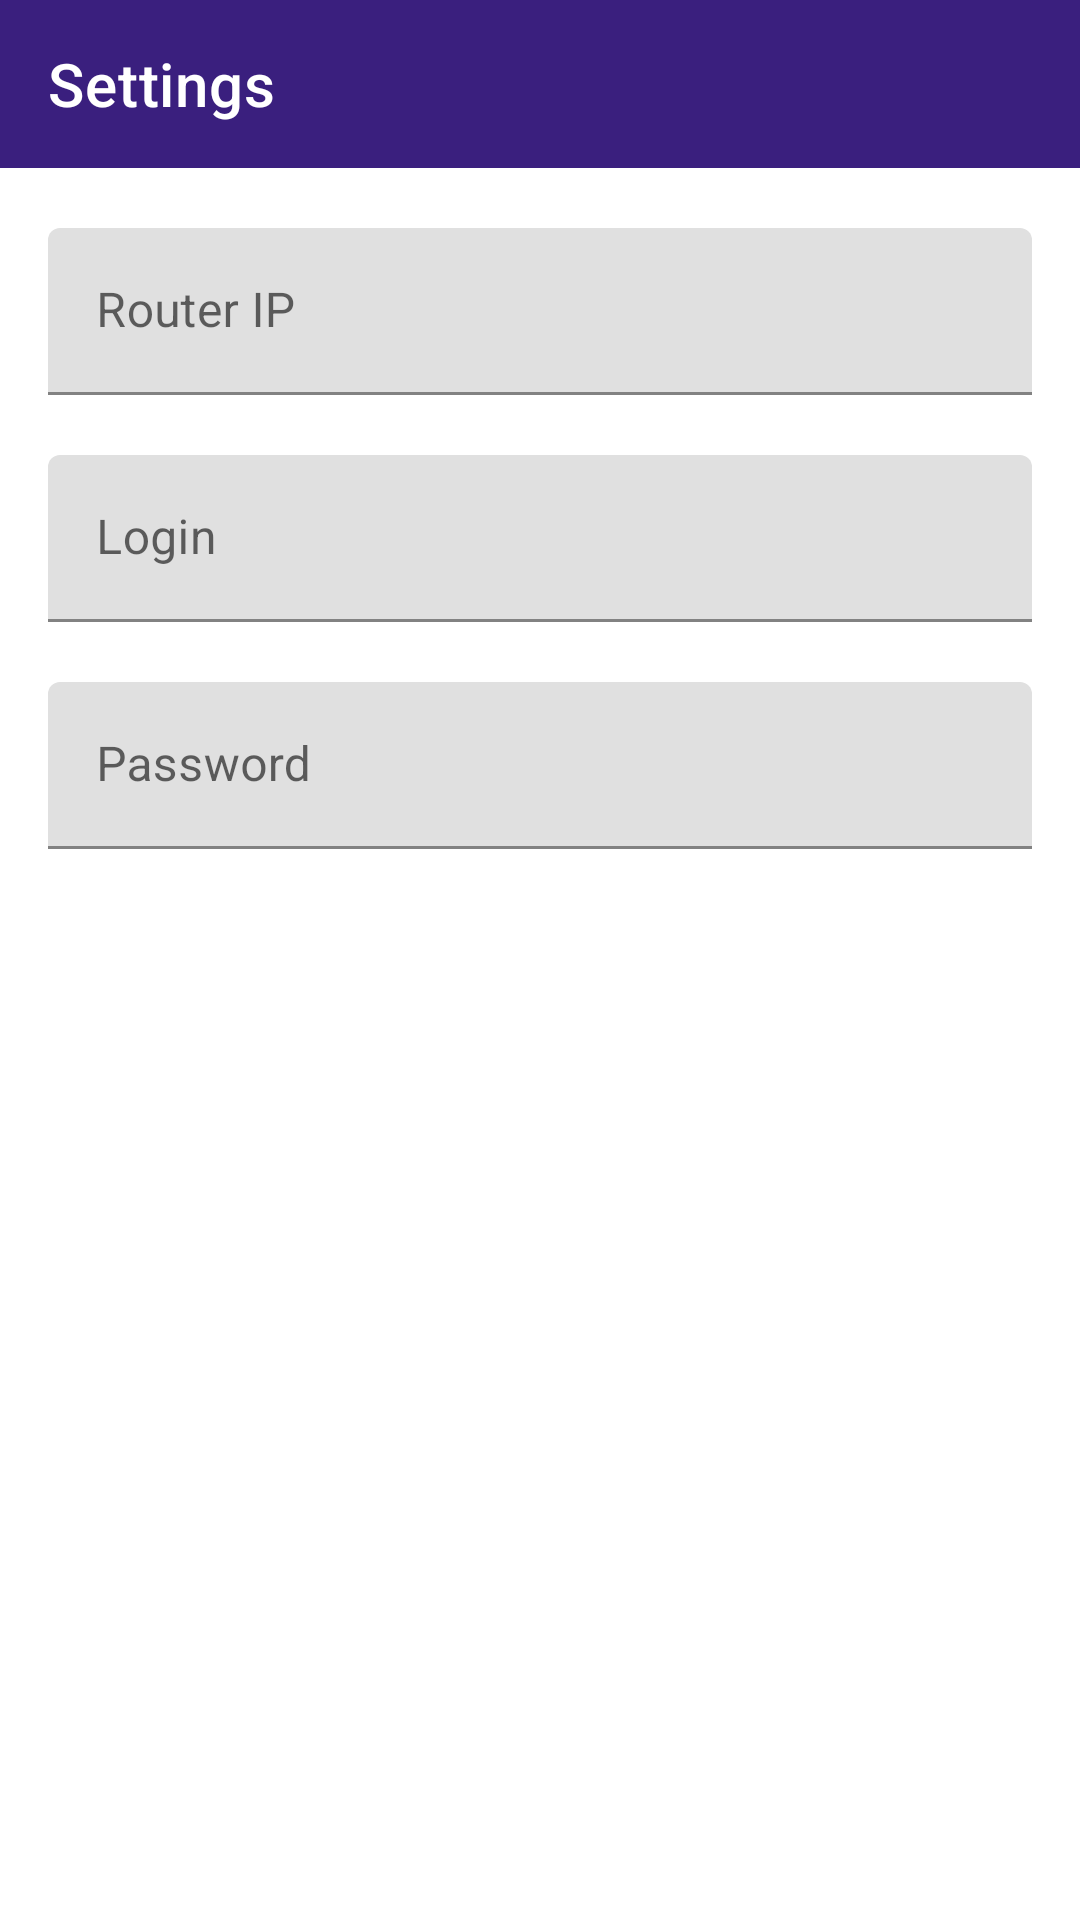

Layout XML and referenced resources for this Android screen:
<!-- AndroidManifest.xml: application theme AppTheme -->
<!-- res/layout/fragment_settings.xml -->
<?xml version="1.0" encoding="utf-8"?>
<layout xmlns:android="http://schemas.android.com/apk/res/android"
    xmlns:app="http://schemas.android.com/apk/res-auto">

    <data>

        <variable
            name="viewModel"
            type="me.fb.ng.ctrl.ui.settings.SettingsViewModel" />
    </data>

    <androidx.constraintlayout.widget.ConstraintLayout
        android:layout_width="match_parent"
        android:layout_height="match_parent">

        <com.google.android.material.appbar.AppBarLayout
            android:id="@+id/appbar"
            android:layout_width="match_parent"
            android:layout_height="wrap_content"
            app:layout_constraintTop_toTopOf="parent"
            app:layout_constraintStart_toStartOf="parent"
            app:layout_constraintEnd_toEndOf="parent"
            android:theme="@style/AppTheme.AppBarOverlay">

            <androidx.appcompat.widget.Toolbar
                android:id="@+id/toolbar"
                android:layout_width="match_parent"
                android:layout_height="wrap_content"
                app:navigationIcon="@drawable/ic_back"
                app:title="@string/settings_title" />

        </com.google.android.material.appbar.AppBarLayout>

        <LinearLayout
            android:layout_width="match_parent"
            android:layout_height="0dp"
            app:layout_constraintTop_toBottomOf="@id/appbar"
            app:layout_constraintStart_toStartOf="parent"
            app:layout_constraintEnd_toEndOf="parent"
            android:orientation="vertical">

            <com.google.android.material.textfield.TextInputLayout
                android:id="@+id/layoutIp"
                android:layout_width="match_parent"
                android:layout_height="wrap_content"
                app:layout_constraintTop_toBottomOf="@id/layoutLogin"
                app:layout_constraintStart_toStartOf="parent"
                app:layout_constraintEnd_toEndOf="parent"
                android:layout_marginTop="@dimen/margin_vertical_double"
                android:layout_marginStart="@dimen/margin_horizontal_normal"
                android:layout_marginEnd="@dimen/margin_horizontal_normal">

                <com.google.android.material.textfield.TextInputEditText
                    android:layout_width="match_parent"
                    android:layout_height="wrap_content"
                    android:hint="@string/settings_hint_ip" />

            </com.google.android.material.textfield.TextInputLayout>

            <com.google.android.material.textfield.TextInputLayout
                android:id="@+id/layoutLogin"
                android:layout_width="match_parent"
                android:layout_height="wrap_content"
                app:layout_constraintTop_toTopOf="parent"
                app:layout_constraintStart_toStartOf="parent"
                app:layout_constraintEnd_toEndOf="parent"
                android:layout_marginTop="@dimen/margin_vertical_double"
                android:layout_marginStart="@dimen/margin_horizontal_normal"
                android:layout_marginEnd="@dimen/margin_horizontal_normal">

                <com.google.android.material.textfield.TextInputEditText
                    android:layout_width="match_parent"
                    android:layout_height="wrap_content"
                    android:hint="@string/settings_hint_login" />

            </com.google.android.material.textfield.TextInputLayout>

            <com.google.android.material.textfield.TextInputLayout
                android:id="@+id/layoutPassword"
                android:layout_width="match_parent"
                android:layout_height="wrap_content"
                app:layout_constraintTop_toBottomOf="@id/layoutLogin"
                app:layout_constraintStart_toStartOf="parent"
                app:layout_constraintEnd_toEndOf="parent"
                android:layout_marginTop="@dimen/margin_vertical_double"
                android:layout_marginStart="@dimen/margin_horizontal_normal"
                android:layout_marginEnd="@dimen/margin_horizontal_normal">

                <com.google.android.material.textfield.TextInputEditText
                    android:layout_width="match_parent"
                    android:layout_height="wrap_content"
                    android:hint="@string/settings_hint_pass" />

            </com.google.android.material.textfield.TextInputLayout>

        </LinearLayout>

    </androidx.constraintlayout.widget.ConstraintLayout>
</layout>
<!-- resources referenced by this layout -->
<resources>
  <dimen name="margin_horizontal_normal">16dp</dimen>
  <dimen name="margin_vertical_double">20dp</dimen>
  <string name="settings_hint_ip">Router IP</string>
  <string name="settings_hint_login">Login</string>
  <string name="settings_hint_pass">Password</string>
  <string name="settings_title">Settings</string>
  <style name="AppTheme.AppBarOverlay" parent="ThemeOverlay.AppCompat.Dark.ActionBar" />
  <style name="AppTheme" parent="Theme.MaterialComponents.Light.NoActionBar">
          
          <item name="colorPrimary">@color/colorPrimary</item>
          <item name="colorPrimaryDark">@color/colorPrimaryDark</item>
          <item name="colorAccent">@color/colorAccent</item>
      </style>
  <color name="colorPrimary">#3A1F7E</color>
  <color name="colorPrimaryDark">#301968</color>
  <color name="colorAccent">#C0CA33</color>
</resources>
